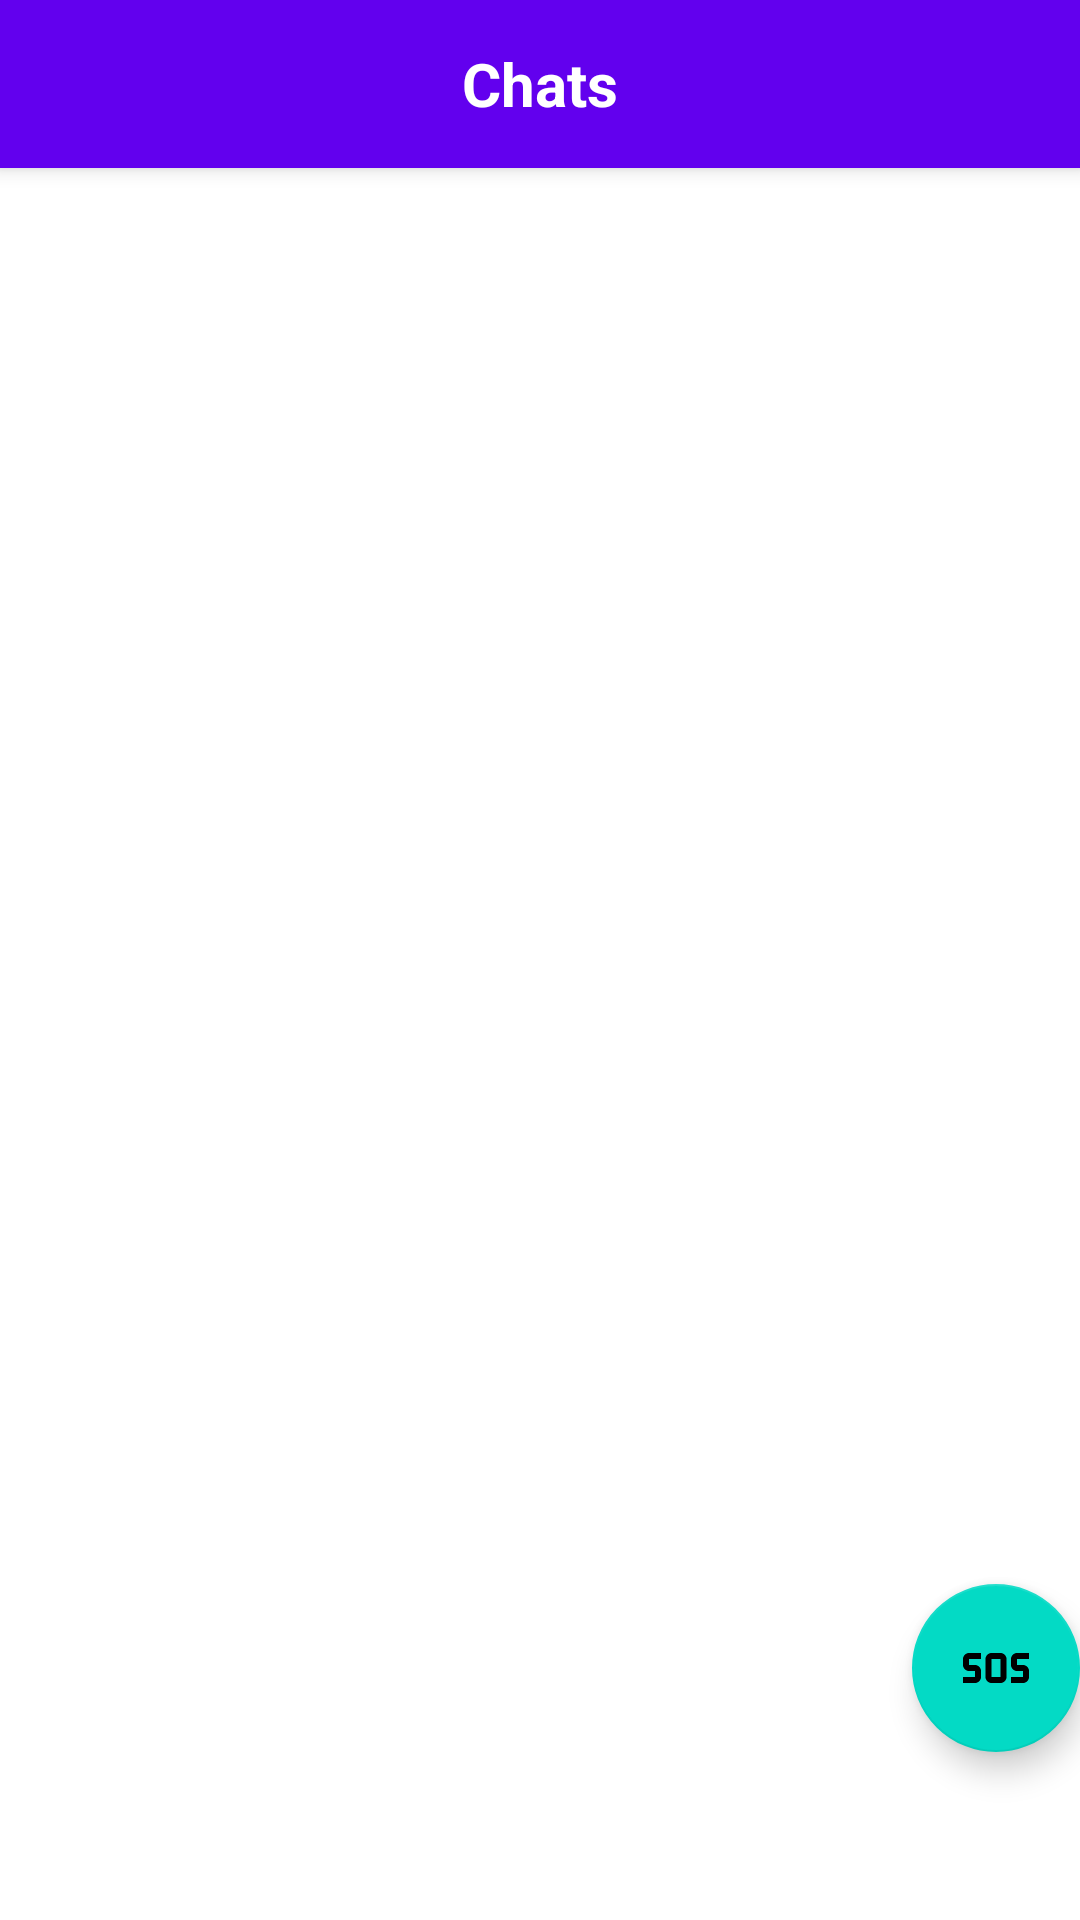

Android layout source for this screen:
<!-- AndroidManifest.xml: application theme Theme.BlueTalk -->
<!-- res/layout/fragment_conversation_list.xml -->
<?xml version="1.0" encoding="utf-8"?>
<androidx.constraintlayout.widget.ConstraintLayout xmlns:android="http://schemas.android.com/apk/res/android"
    xmlns:app="http://schemas.android.com/apk/res-auto"
    android:layout_width="match_parent"
    android:layout_height="match_parent">

    <androidx.appcompat.widget.Toolbar
        android:id="@+id/toolbar"
        android:layout_width="0dp"
        android:layout_height="wrap_content"
        android:background="?attr/colorPrimary"
        android:elevation="4dp"
        android:theme="@style/ThemeOverlay.AppCompat.ActionBar"
        app:layout_constraintTop_toTopOf="parent"
        app:layout_constraintStart_toStartOf="parent"
        app:layout_constraintEnd_toEndOf="parent">

        <TextView
            android:layout_width="wrap_content"
            android:layout_height="wrap_content"
            android:text="Chats"
            android:layout_gravity="center"
            android:textColor="@color/white"
            android:textSize="20sp"
            android:textStyle="bold"/>


    </androidx.appcompat.widget.Toolbar>

    <com.google.android.material.floatingactionbutton.FloatingActionButton
        android:id="@+id/sosButton"
        android:layout_width="wrap_content"
        android:layout_height="wrap_content"
        android:layout_marginBottom="56dp"
        android:clickable="true"
        android:contentDescription="@string/broadcast_sos"
        app:layout_constraintBottom_toBottomOf="parent"
        app:layout_constraintEnd_toEndOf="parent"
        app:layout_constraintHorizontal_bias="1.0"
        app:layout_constraintStart_toStartOf="parent"
        app:srcCompat="@drawable/baseline_sos_24" />

    <LinearLayout
        android:id="@+id/connectionProgress"
        android:layout_width="wrap_content"
        android:layout_height="wrap_content"
        app:layout_constraintTop_toTopOf="parent"
        app:layout_constraintBottom_toBottomOf="parent"
        app:layout_constraintStart_toStartOf="parent"
        app:layout_constraintEnd_toEndOf="parent"
        android:orientation="vertical"
        android:visibility="gone">

        <TextView
            android:id="@+id/connectionTextView"
            android:layout_width="wrap_content"
            android:layout_height="wrap_content"
            android:text="@string/loading_chat"/>
        <ProgressBar
            android:layout_width="wrap_content"
            android:layout_height="wrap_content"/>
    </LinearLayout>

    <TextView
        android:id="@+id/tvNoChats"
        android:layout_width="wrap_content"
        android:layout_height="wrap_content"
        app:layout_constraintTop_toTopOf="parent"
        app:layout_constraintBottom_toBottomOf="parent"
        app:layout_constraintStart_toStartOf="parent"
        app:layout_constraintEnd_toEndOf="parent"
        android:text="@string/no_chats_yet_start_a_conversation"
        android:textSize="18sp"
        android:textColor="@color/black"
        android:visibility="gone"
        android:padding="16dp" />

    <androidx.recyclerview.widget.RecyclerView
        android:id="@+id/chatListRecyclerView"
        android:layout_width="0dp"
        android:layout_height="0dp"
        app:layout_constraintTop_toBottomOf="@id/toolbar"
        app:layout_constraintBottom_toTopOf="@id/sosButton"
        app:layout_constraintStart_toStartOf="parent"
        app:layout_constraintEnd_toEndOf="parent"
        android:padding="8dp" />

</androidx.constraintlayout.widget.ConstraintLayout>
<!-- resources referenced by this layout -->
<resources>
  <!-- drawable baseline_sos_24 (drawable) -->
  <vector xmlns:android="http://schemas.android.com/apk/res/android" android:height="24dp" android:tint="#F11717" android:viewportHeight="24" android:viewportWidth="24" android:width="24dp">
        
      <path android:fillColor="@android:color/white" android:pathData="M13.5,7h-3c-1.1,0 -2,0.9 -2,2v6c0,1.1 0.9,2 2,2h3c1.1,0 2,-0.9 2,-2V9C15.5,7.9 14.6,7 13.5,7zM13.5,15h-3V9h3V15zM1,15h4v-2H3c-1.1,0 -2,-0.9 -2,-2V9c0,-1.1 0.9,-2 2,-2h4v2H3v2h2c1.1,0 2,0.9 2,2v2c0,1.1 -0.9,2 -2,2H1V15zM17,15h4v-2h-2c-1.1,0 -2,-0.9 -2,-2V9c0,-1.1 0.9,-2 2,-2h4v2h-4v2h2c1.1,0 2,0.9 2,2v2c0,1.1 -0.9,2 -2,2h-4V15z"/>
      
  </vector>
  <string name="broadcast_sos">Broadcast SOS</string>
  <string name="loading_chat">Loading Chat...</string>
  <string name="no_chats_yet_start_a_conversation">No chats yet. Start a conversation!</string>
  <style name="Theme.BlueTalk" parent="Theme.MaterialComponents.DayNight.DarkActionBar">
          
          <item name="colorPrimary">@color/purple_500</item>
          <item name="colorPrimaryVariant">@color/purple_700</item>
          <item name="colorOnPrimary">@color/white</item>
          
          <item name="colorSecondary">@color/teal_200</item>
          <item name="colorSecondaryVariant">@color/teal_700</item>
          <item name="colorOnSecondary">@color/black</item>
          
          <item name="android:statusBarColor">?attr/colorPrimaryVariant</item>
          
      </style>
  <!-- not gathered from this repository: default colours our renderer supplied (Android Studio template values) -->
  <color name="purple_500">#FF6200EE</color>
  <color name="purple_700">#FF3700B3</color>
  <color name="teal_200">#FF03DAC5</color>
  <color name="teal_700">#FF018786</color>
  <color name="black">#FF000000</color>
  <color name="white">#FFFFFFFF</color>
</resources>
